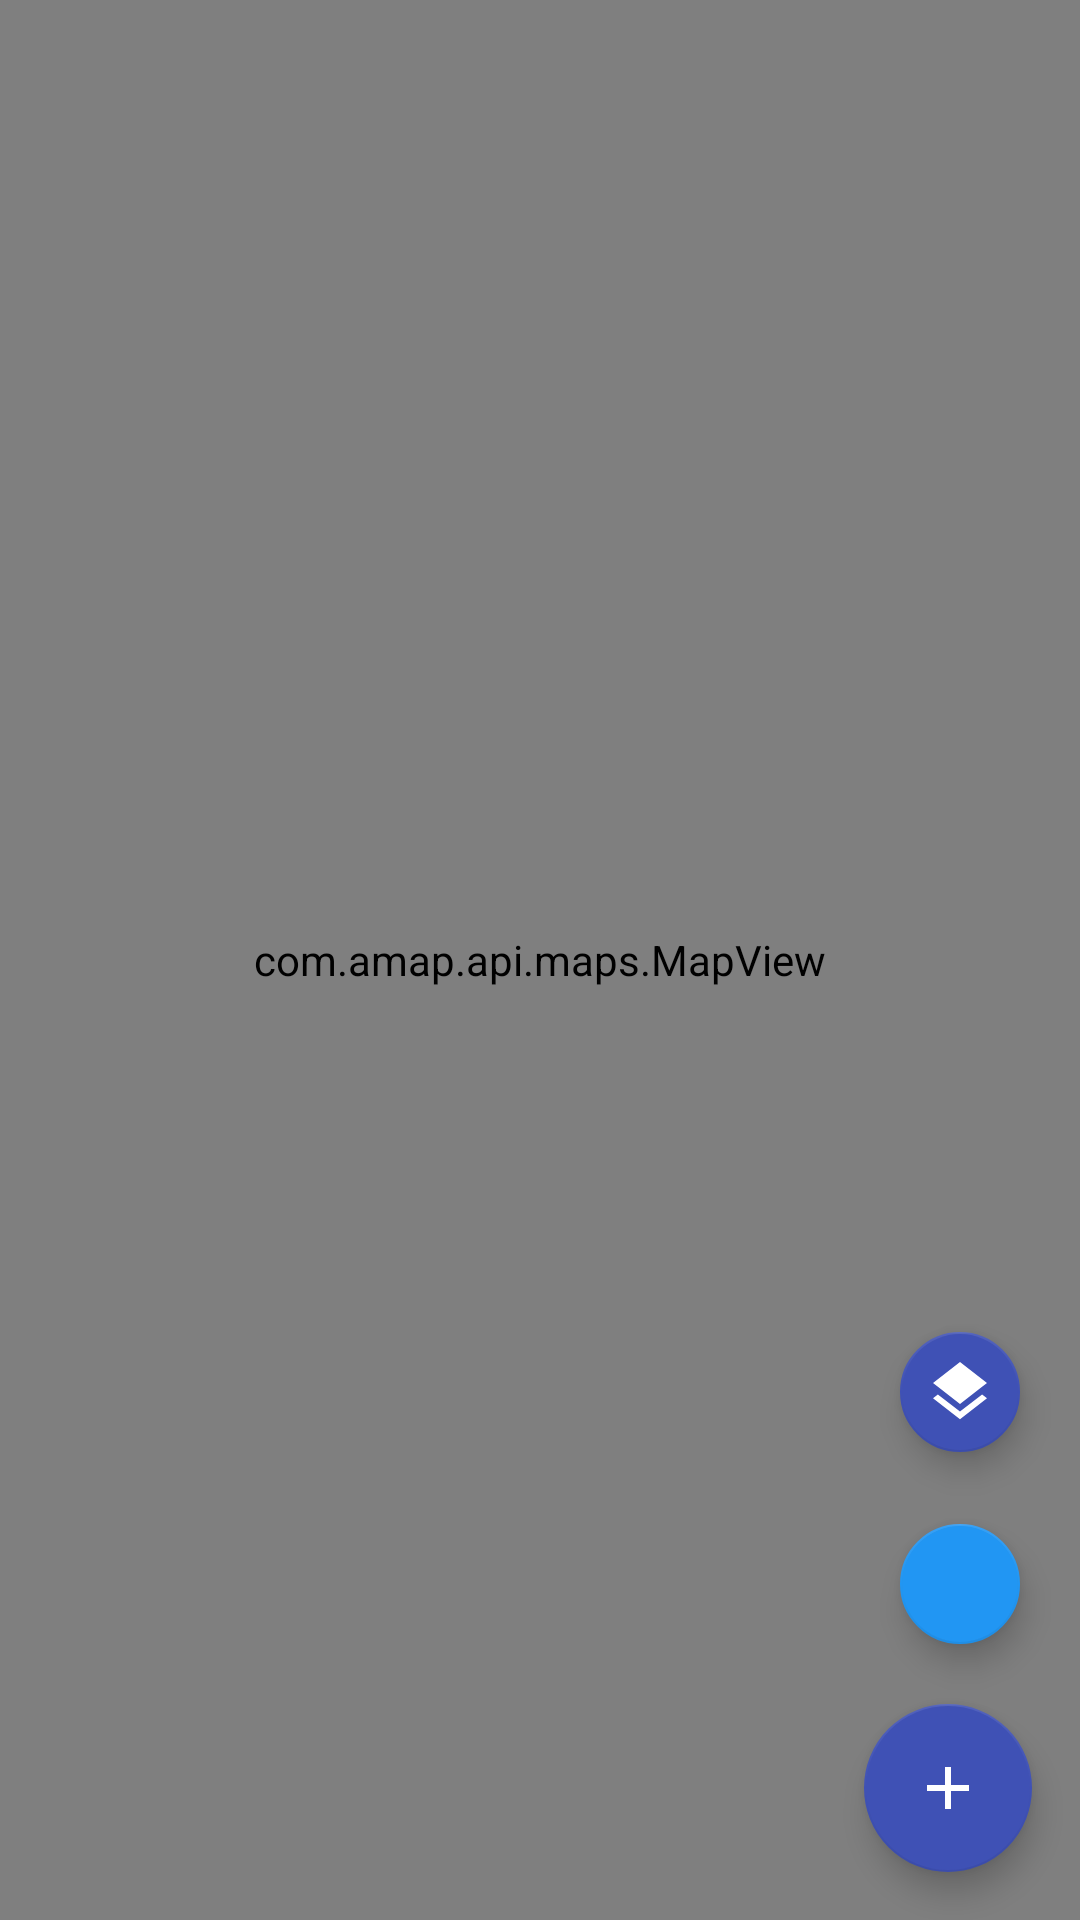

The Android layout XML behind this screen, and the referenced resources:
<!-- AndroidManifest.xml: application theme Theme.Zuji_yuansheng -->
<!-- res/layout/fragment_amap.xml -->
<?xml version="1.0" encoding="utf-8"?>
<androidx.constraintlayout.widget.ConstraintLayout xmlns:android="http://schemas.android.com/apk/res/android"
    xmlns:app="http://schemas.android.com/apk/res-auto"
    xmlns:tools="http://schemas.android.com/tools"
    android:layout_width="match_parent"
    android:layout_height="match_parent"
    tools:context=".AMapFragment">

    
    <com.amap.api.maps.MapView
        android:id="@+id/amap_view"
        android:layout_width="0dp"
        android:layout_height="0dp"
        app:layout_constraintBottom_toBottomOf="parent"
        app:layout_constraintEnd_toEndOf="parent"
        app:layout_constraintStart_toStartOf="parent"
        app:layout_constraintTop_toTopOf="parent" />

    
    <com.google.android.material.floatingactionbutton.FloatingActionButton
        android:id="@+id/fab_add_footprint"
        android:layout_width="wrap_content"
        android:layout_height="wrap_content"
        android:layout_margin="16dp"
        android:src="@drawable/ic_add"
        android:contentDescription="添加足迹"
        app:layout_constraintBottom_toBottomOf="parent"
        app:layout_constraintEnd_toEndOf="parent"
        app:tint="@android:color/white"
        app:backgroundTint="@color/colorPrimary" />

    
    <com.google.android.material.floatingactionbutton.FloatingActionButton
        android:id="@+id/fab_location"
        android:layout_width="wrap_content"
        android:layout_height="wrap_content"
        android:layout_margin="16dp"
        android:src="@drawable/ic_my_location"
        android:contentDescription="我的位置"
        app:layout_constraintBottom_toTopOf="@+id/fab_add_footprint"
        app:layout_constraintEnd_toEndOf="parent"
        app:tint="@android:color/white"
        app:backgroundTint="@color/colorAccent"
        app:fabSize="mini" />

    
    <com.google.android.material.floatingactionbutton.FloatingActionButton
        android:id="@+id/fab_map_type"
        android:layout_width="wrap_content"
        android:layout_height="wrap_content"
        android:layout_margin="16dp"
        android:src="@drawable/ic_layers"
        android:contentDescription="地图类型"
        app:layout_constraintBottom_toTopOf="@+id/fab_location"
        app:layout_constraintEnd_toEndOf="parent"
        app:tint="@android:color/white"
        app:backgroundTint="@color/colorSecondary"
        app:fabSize="mini" />

    
    <ProgressBar
        android:id="@+id/progress_loading"
        android:layout_width="wrap_content"
        android:layout_height="wrap_content"
        android:visibility="gone"
        app:layout_constraintBottom_toBottomOf="parent"
        app:layout_constraintEnd_toEndOf="parent"
        app:layout_constraintStart_toStartOf="parent"
        app:layout_constraintTop_toTopOf="parent"
        tools:visibility="visible" />

    
    <LinearLayout
        android:id="@+id/ll_status_info"
        android:layout_width="match_parent"
        android:layout_height="wrap_content"
        android:layout_margin="16dp"
        android:background="@drawable/bg_status_info"
        android:orientation="vertical"
        android:padding="12dp"
        android:visibility="gone"
        app:layout_constraintTop_toTopOf="parent"
        tools:visibility="visible">

        <TextView
            android:id="@+id/tv_location_info"
            android:layout_width="wrap_content"
            android:layout_height="wrap_content"
            android:text="正在获取位置信息..."
            android:textColor="@android:color/white"
            android:textSize="14sp" />

        <TextView
            android:id="@+id/tv_footprint_count"
            android:layout_width="wrap_content"
            android:layout_height="wrap_content"
            android:layout_marginTop="4dp"
            android:text="足迹数量: 0"
            android:textColor="@android:color/white"
            android:textSize="12sp" />

    </LinearLayout>

</androidx.constraintlayout.widget.ConstraintLayout>
<!-- resources referenced by this layout -->
<resources>
  <color name="colorAccent">@color/blue_500</color>
  <color name="colorPrimary">@color/indigo_500</color>
  <color name="colorSecondary">@color/indigo_500</color>
  <!-- drawable bg_status_info (drawable) -->
  <?xml version="1.0" encoding="utf-8"?>
  <shape xmlns:android="http://schemas.android.com/apk/res/android"
      android:shape="rectangle">
      
      <solid android:color="#80000000" />
      
      <corners android:radius="8dp" />
      
      <stroke
          android:width="1dp"
          android:color="#40FFFFFF" />
          
  </shape>
  <!-- drawable ic_add (drawable) -->
  <vector xmlns:android="http://schemas.android.com/apk/res/android"
      android:width="24dp"
      android:height="24dp"
      android:viewportWidth="24"
      android:viewportHeight="24"
      android:tint="@android:color/white">
    <path
        android:fillColor="#FFFFFF"
        android:pathData="M19,13h-6v6h-2v-6H5v-2h6V5h2v6h6v2z"/>
  </vector>
  <!-- drawable ic_layers (drawable) -->
  <vector xmlns:android="http://schemas.android.com/apk/res/android"
      android:width="24dp"
      android:height="24dp"
      android:viewportWidth="24"
      android:viewportHeight="24"
      android:tint="?attr/colorOnSurface">
    <path
        android:fillColor="@android:color/white"
        android:pathData="M11.99,18.54l-7.37,-5.73L3,14.07l9,7 9,-7 -1.63,-1.27 -7.38,5.74zM12,16l7.36,-5.73L21,9l-9,-7 -9,7 1.63,1.27L12,16z"/>
  </vector>
  <style name="Theme.Zuji_yuansheng" parent="Theme.MaterialComponents.DayNight.NoActionBar">
          
          <item name="colorPrimary">@color/blue_500</item>
          <item name="colorPrimaryVariant">@color/blue_700</item>
          <item name="colorOnPrimary">@color/white</item>
          
          <item name="colorSecondary">@color/indigo_500</item>
          <item name="colorSecondaryVariant">@color/indigo_700</item>
          <item name="colorOnSecondary">@color/white</item>
          
          <item name="materialButtonStyle">@style/Widget.MaterialComponents.Button</item>
          <item name="textInputStyle">@style/Widget.MaterialComponents.TextInputLayout.OutlinedBox</item>
      </style>
  <color name="blue_500">#2196F3</color>
  <color name="indigo_500">#3F51B5</color>
  <color name="blue_700">#1976D2</color>
  <color name="white">#FFFFFFFF</color>
  <color name="indigo_700">#303F9F</color>
</resources>
